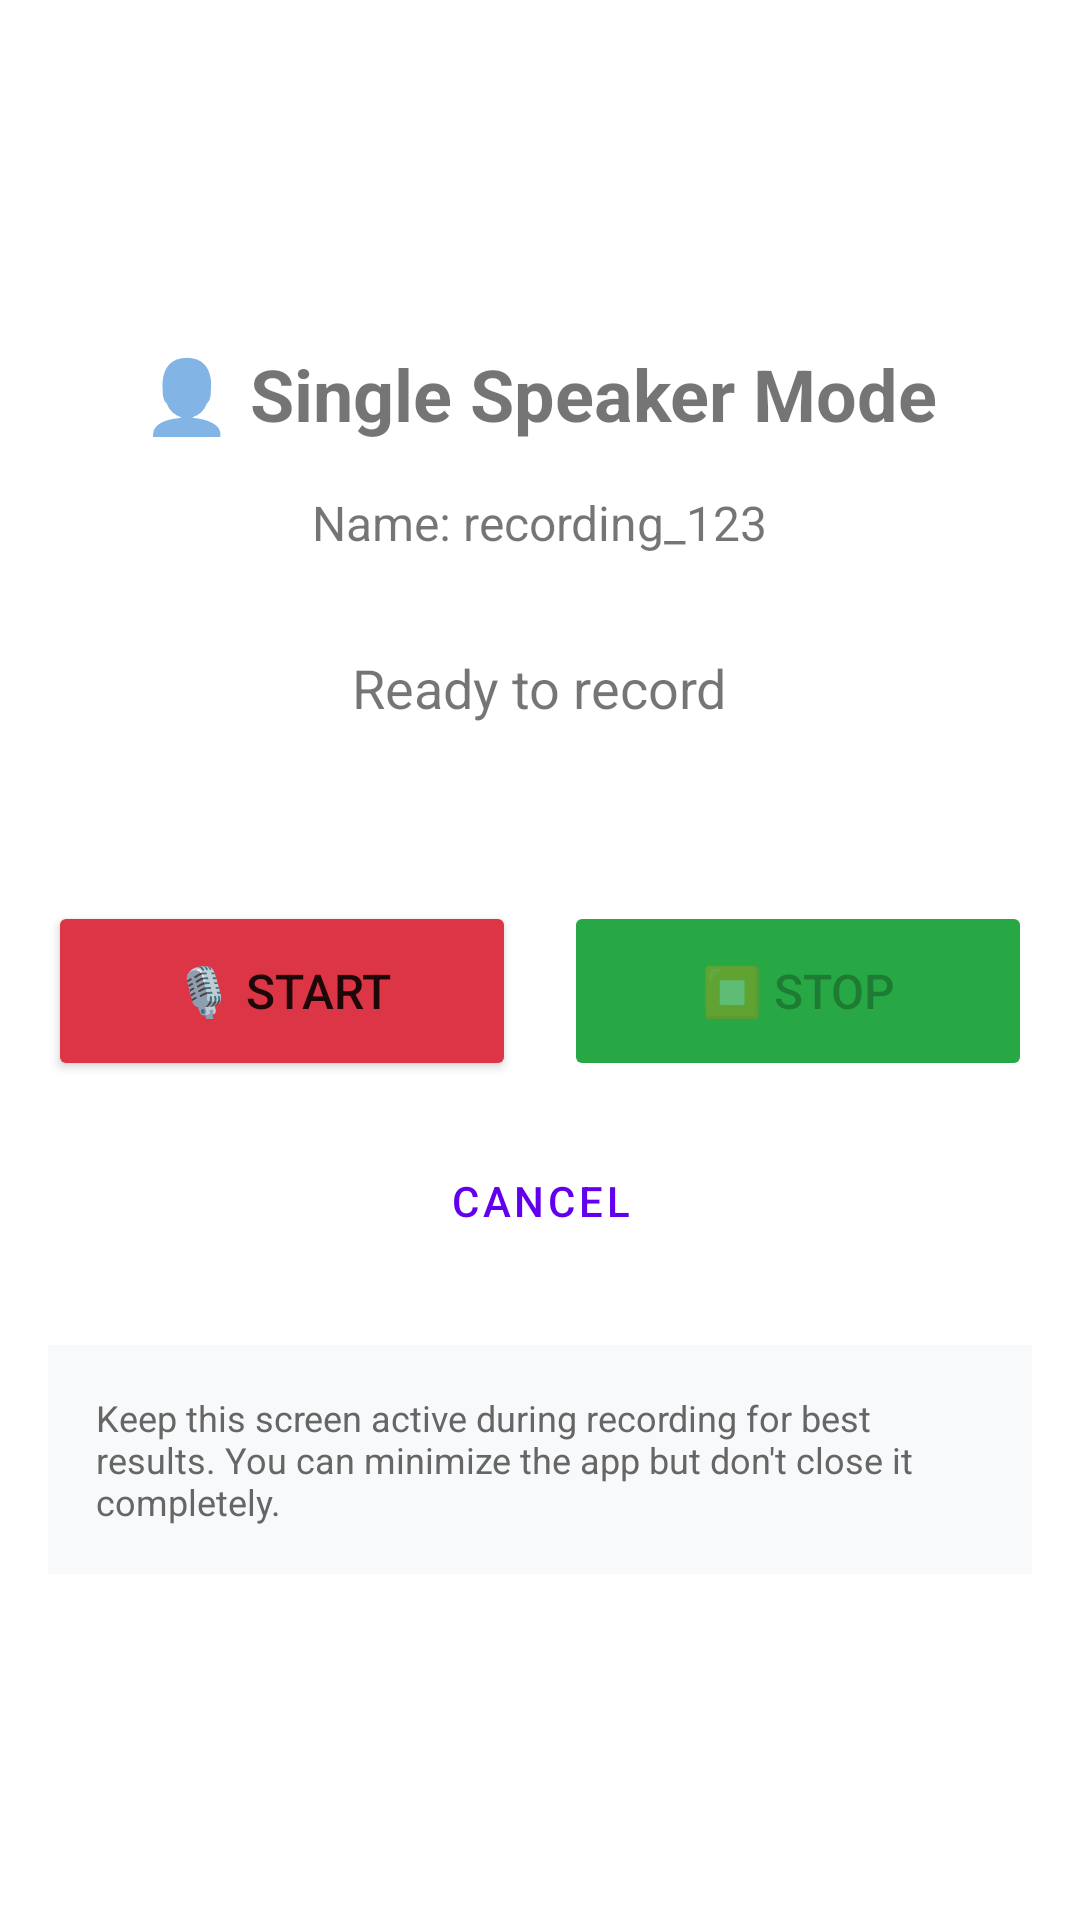

The Android layout XML behind this screen, and the referenced resources:
<!-- AndroidManifest.xml: application theme Theme.TranscriberBridge -->
<!-- res/layout/activity_deep_link.xml -->
<?xml version="1.0" encoding="utf-8"?>
<LinearLayout xmlns:android="http://schemas.android.com/apk/res/android"
    android:layout_width="match_parent"
    android:layout_height="match_parent"
    android:orientation="vertical"
    android:padding="16dp"
    android:gravity="center">

    <TextView
        android:id="@+id/tvMode"
        android:layout_width="wrap_content"
        android:layout_height="wrap_content"
        android:text="👤 Single Speaker Mode"
        android:textSize="24sp"
        android:textStyle="bold"
        android:layout_marginBottom="16dp" />

    <TextView
        android:id="@+id/tvRecordingName"
        android:layout_width="wrap_content"
        android:layout_height="wrap_content"
        android:text="Name: recording_123"
        android:textSize="16sp"
        android:layout_marginBottom="32dp" />

    <ProgressBar
        android:id="@+id/progressBar"
        android:layout_width="wrap_content"
        android:layout_height="wrap_content"
        android:layout_marginBottom="16dp"
        android:visibility="gone" />

    <TextView
        android:id="@+id/tvStatus"
        android:layout_width="wrap_content"
        android:layout_height="wrap_content"
        android:text="Ready to record"
        android:textSize="18sp"
        android:layout_marginBottom="8dp" />

    <TextView
        android:id="@+id/tvProgress"
        android:layout_width="wrap_content"
        android:layout_height="wrap_content"
        android:text=""
        android:textSize="14sp"
        android:textColor="#666"
        android:layout_marginBottom="32dp" />

    <LinearLayout
        android:layout_width="match_parent"
        android:layout_height="wrap_content"
        android:orientation="horizontal"
        android:gravity="center">

        <Button
            android:id="@+id/btnStartRecording"
            android:layout_width="0dp"
            android:layout_height="60dp"
            android:layout_weight="1"
            android:text="🎙️ Start"
            android:textSize="16sp"
            android:layout_marginEnd="8dp"
            android:backgroundTint="#dc3545" />

        <Button
            android:id="@+id/btnStopRecording"
            android:layout_width="0dp"
            android:layout_height="60dp"
            android:layout_weight="1"
            android:text="⏹️ Stop"
            android:textSize="16sp"
            android:layout_marginStart="8dp"
            android:enabled="false"
            android:backgroundTint="#28a745" />

    </LinearLayout>

    <Button
        android:id="@+id/btnCancel"
        android:layout_width="match_parent"
        android:layout_height="wrap_content"
        android:text="Cancel"
        android:layout_marginTop="16dp"
        style="?android:attr/buttonBarButtonStyle" />

    <TextView
        android:layout_width="match_parent"
        android:layout_height="wrap_content"
        android:text="Keep this screen active during recording for best results. You can minimize the app but don't close it completely."
        android:textSize="12sp"
        android:textColor="#666"
        android:padding="16dp"
        android:background="#F8F9FA"
        android:layout_marginTop="24dp" />

</LinearLayout>
<!-- resources referenced by this layout -->
<resources>
  <style name="Theme.TranscriberBridge" parent="Theme.MaterialComponents.DayNight.DarkActionBar">
          
          <item name="colorPrimary">@color/purple_500</item>
          <item name="colorPrimaryVariant">@color/purple_700</item>
          <item name="colorOnPrimary">@color/white</item>
          
          <item name="colorSecondary">@color/teal_200</item>
          <item name="colorSecondaryVariant">@color/teal_700</item>
          <item name="colorOnSecondary">@color/black</item>
          
          <item name="android:statusBarColor">?attr/colorPrimaryVariant</item>
          
      </style>
  <!-- not gathered from this repository: default colours our renderer supplied (Android Studio template values) -->
  <color name="purple_500">#FF6200EE</color>
  <color name="purple_700">#FF3700B3</color>
  <color name="teal_200">#FF03DAC5</color>
  <color name="teal_700">#FF018786</color>
  <color name="black">#FF000000</color>
  <color name="white">#FFFFFFFF</color>
</resources>
